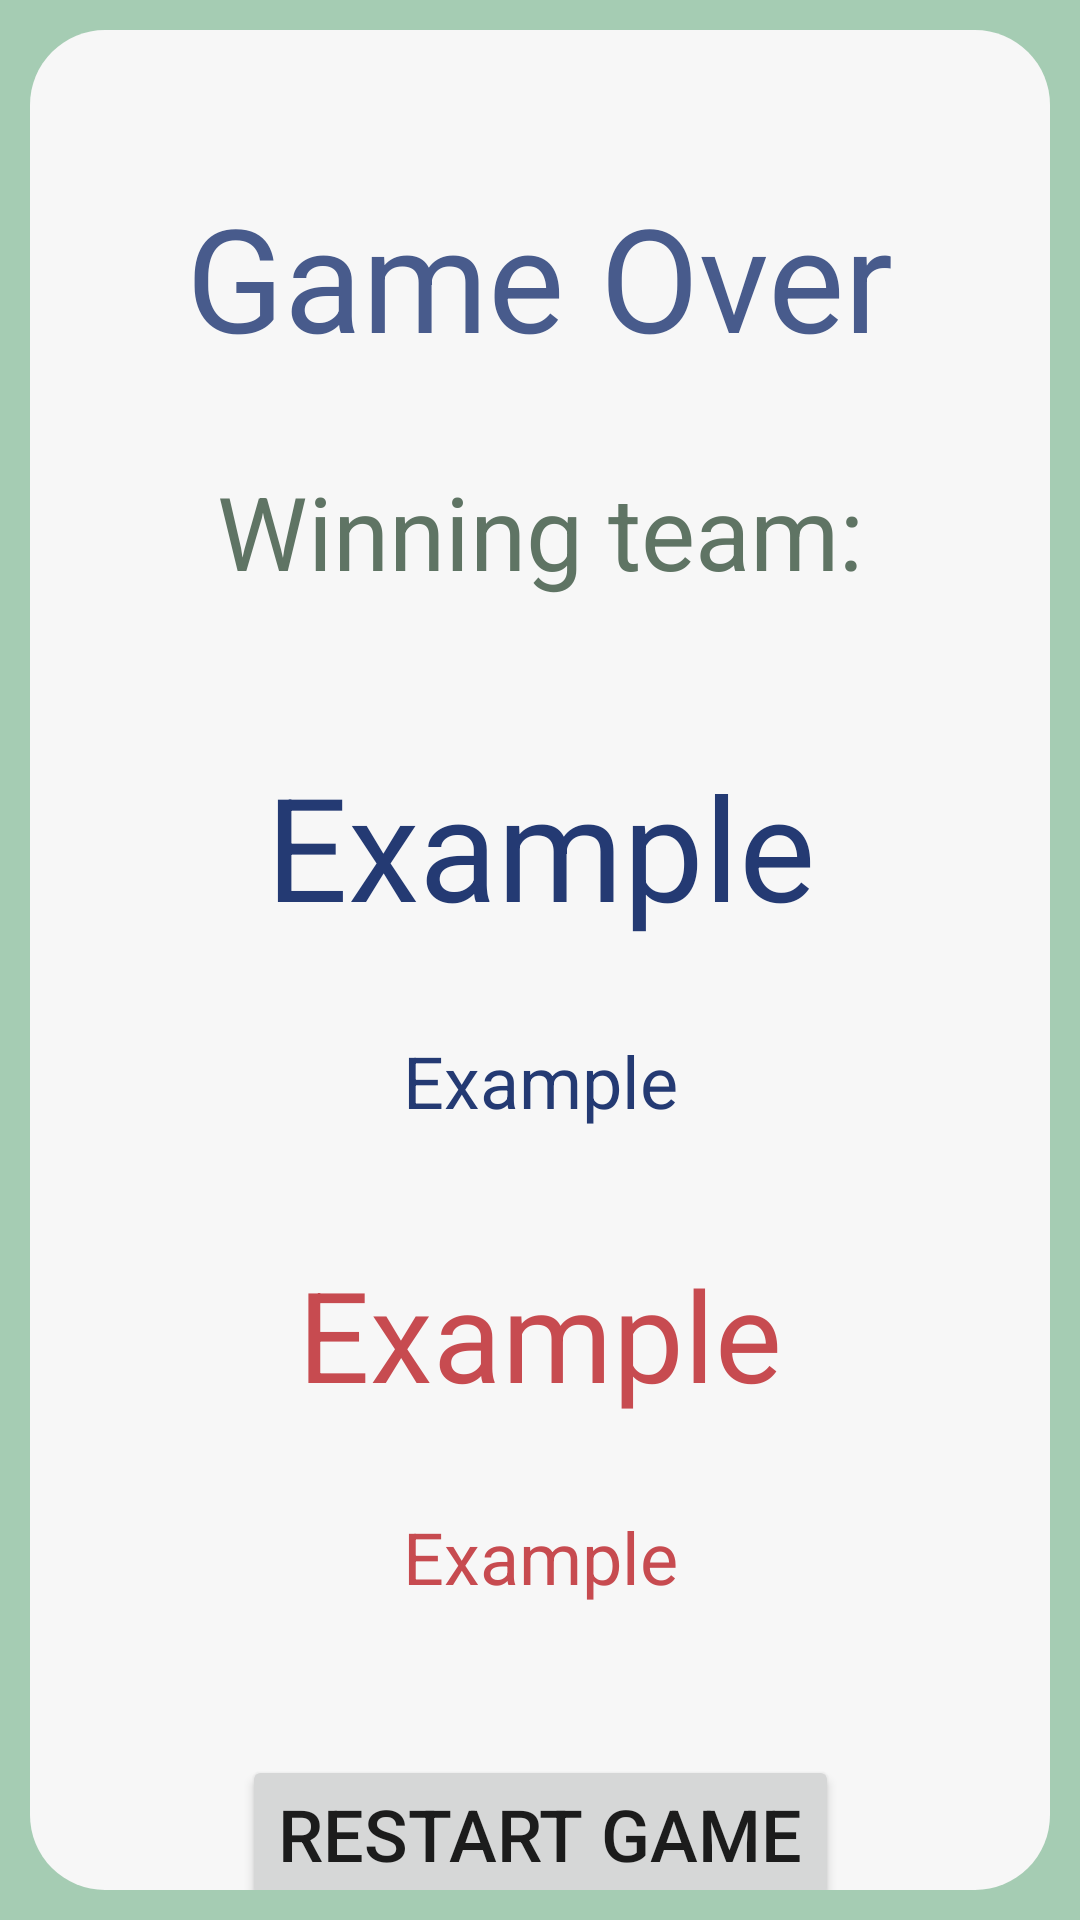

This screen was rendered from an Android layout file. Write that file and the resources it references.
<!-- AndroidManifest.xml: application theme Theme.CharadesApp -->
<!-- res/layout/activity_game_over.xml -->
<?xml version="1.0" encoding="utf-8"?>
<androidx.constraintlayout.widget.ConstraintLayout xmlns:android="http://schemas.android.com/apk/res/android"
    xmlns:app="http://schemas.android.com/apk/res-auto"
    xmlns:tools="http://schemas.android.com/tools"
    android:layout_width="match_parent"
    android:layout_height="match_parent"
    android:background="@color/green"
    tools:context=".Game_Over">

    <androidx.constraintlayout.widget.ConstraintLayout
        android:layout_width="match_parent"
        android:layout_height="match_parent"
        android:layout_marginStart="10dp"
        android:layout_marginTop="10dp"
        android:layout_marginEnd="10dp"
        android:layout_marginBottom="10dp"
        android:background="@drawable/round_corners"
        app:layout_constraintBottom_toBottomOf="parent"
        app:layout_constraintEnd_toEndOf="parent"
        app:layout_constraintStart_toStartOf="parent"
        app:layout_constraintTop_toTopOf="parent">

        <TextView
            android:id="@+id/gameOver"
            android:layout_width="wrap_content"
            android:layout_height="wrap_content"
            android:layout_marginTop="50dp"
            android:text="@string/gameOver"
            android:textColor="@color/grey_blue"
            android:textSize="48sp"
            app:layout_constraintEnd_toEndOf="parent"
            app:layout_constraintStart_toStartOf="parent"
            app:layout_constraintTop_toTopOf="parent" />

        <TextView
            android:id="@+id/winning"
            android:layout_width="wrap_content"
            android:layout_height="wrap_content"
            android:layout_marginTop="30dp"
            android:text="@string/winning"
            android:textColor="@color/game_green"
            android:textSize="34sp"
            app:layout_constraintEnd_toEndOf="parent"
            app:layout_constraintStart_toStartOf="parent"
            app:layout_constraintTop_toBottomOf="@+id/gameOver" />

        <TextView
            android:id="@+id/winningTeam"
            android:layout_width="wrap_content"
            android:layout_height="wrap_content"
            android:layout_marginTop="50dp"
            android:text="@string/example"
            android:textColor="@color/dark_blue"
            android:textSize="48sp"
            app:layout_constraintEnd_toEndOf="parent"
            app:layout_constraintStart_toStartOf="parent"
            app:layout_constraintTop_toBottomOf="@+id/winning" />

        <TextView
            android:id="@+id/winningTeamPoints"
            android:layout_width="wrap_content"
            android:layout_height="wrap_content"
            android:layout_marginTop="30dp"
            android:text="@string/example"
            android:textColor="@color/dark_blue"
            android:textSize="24sp"
            app:layout_constraintEnd_toEndOf="parent"
            app:layout_constraintStart_toStartOf="parent"
            app:layout_constraintTop_toBottomOf="@+id/winningTeam" />

        <TextView
            android:id="@+id/losingTeam"
            android:layout_width="wrap_content"
            android:layout_height="wrap_content"
            android:layout_marginTop="40dp"
            android:text="@string/example"
            android:textColor="@color/game_red"
            android:textSize="42sp"
            app:layout_constraintEnd_toEndOf="parent"
            app:layout_constraintStart_toStartOf="parent"
            app:layout_constraintTop_toBottomOf="@+id/winningTeamPoints" />

        <TextView
            android:id="@+id/losingTeamPoints"
            android:layout_width="wrap_content"
            android:layout_height="wrap_content"
            android:layout_marginTop="30dp"
            android:text="@string/example"
            android:textColor="@color/game_red"

            android:textSize="24sp"
            app:layout_constraintEnd_toEndOf="parent"
            app:layout_constraintStart_toStartOf="parent"
            app:layout_constraintTop_toBottomOf="@+id/losingTeam" />

        <Button
            android:id="@+id/restartButton"
            android:layout_width="wrap_content"
            android:layout_height="wrap_content"
            android:layout_marginTop="50dp"
            android:text="@string/restart"
            android:textSize="24sp"
            app:layout_constraintEnd_toEndOf="parent"
            app:layout_constraintStart_toStartOf="parent"
            app:layout_constraintTop_toBottomOf="@+id/losingTeamPoints" />

    </androidx.constraintlayout.widget.ConstraintLayout>
</androidx.constraintlayout.widget.ConstraintLayout>
<!-- resources referenced by this layout -->
<resources>
  <color name="dark_blue">#243A73</color>
  <color name="game_green">#5F7464</color>
  <color name="game_red">#C74B50</color>
  <color name="green">#a5ccb3</color>
  <color name="grey_blue">#485b8c</color>
  <!-- drawable round_corners (drawable) -->
  <?xml version="1.0" encoding="utf-8"?>
  <shape xmlns:android="http://schemas.android.com/apk/res/android">
  
      <solid android:color="@color/icy_white"/>
      <corners android:radius="25dp"/>
  
  </shape>
  <string name="example">Example</string>
  <string name="gameOver" translatable="false">Game Over</string>
  <string name="restart">Restart Game</string>
  <string name="winning">Winning team:</string>
  <style name="Theme.CharadesApp" parent="Theme.MaterialComponents.Light.NoActionBar">
          
          <item name="backgroundColor">@color/icy_white</item>
          <item name="background">@color/green</item>
          
          <item name="colorPrimary">@color/dark_blue</item>
          <item name="colorPrimaryVariant">@color/grey_blue</item>
          <item name="colorOnPrimary">@color/icy_white</item>
          
          <item name="colorSecondary">@color/red</item>
          <item name="colorSecondaryVariant">@color/light_red</item>
          <item name="colorOnSecondary">@color/black</item>
          
          <item name="android:statusBarColor" tools:targetApi="l">?attr/colorPrimaryVariant</item>
          
      </style>
  <color name="icy_white">#F7F7F7</color>
  <color name="red">#73242f</color>
  <color name="light_red">#8c4851</color>
  <color name="black">#000000</color>
</resources>
